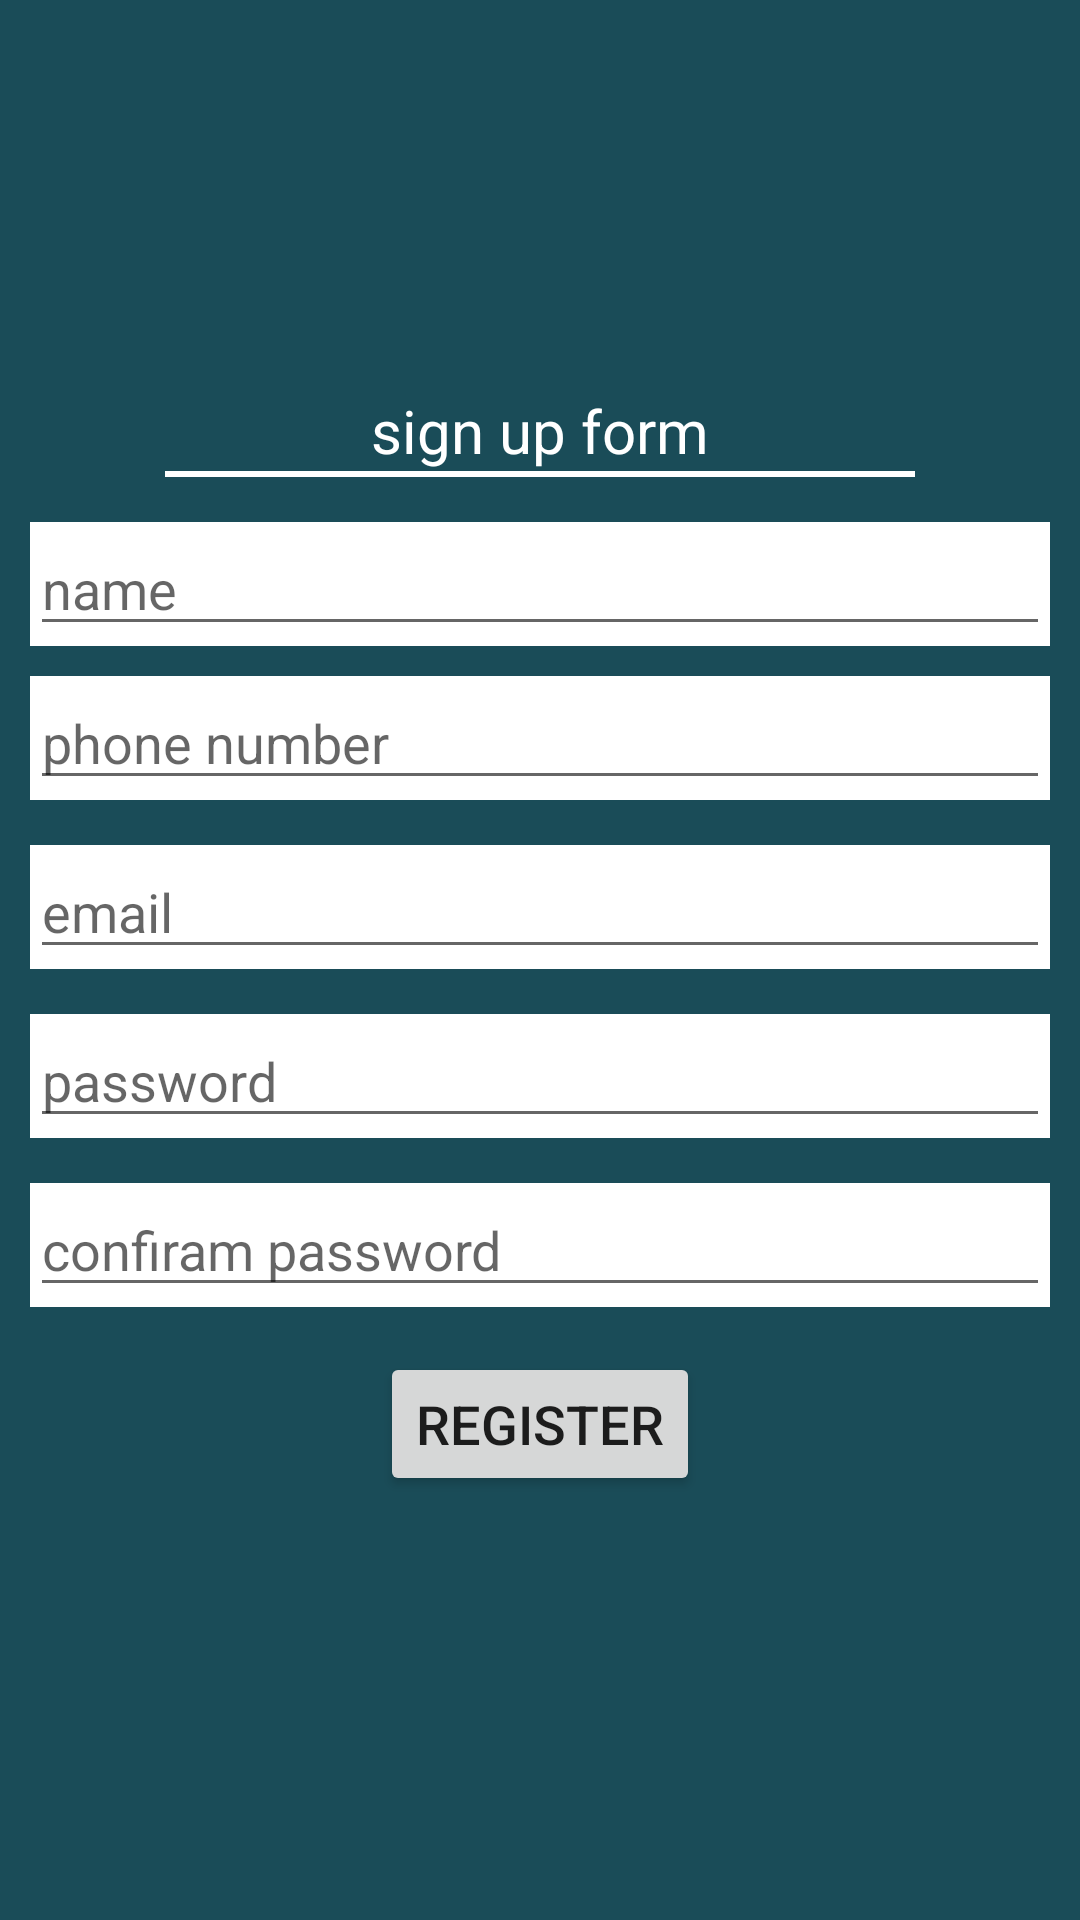

Reconstruct the res/layout file that produces this screen, plus the resources it refers to.
<!-- AndroidManifest.xml: application theme AppTheme -->
<!-- res/layout/activity_signup.xml -->
<?xml version="1.0" encoding="utf-8"?>
<LinearLayout xmlns:android="http://schemas.android.com/apk/res/android"
    xmlns:tools="http://schemas.android.com/tools"
    android:layout_width="match_parent"
    android:layout_height="match_parent"
    android:background="#1a4c58"
    tools:context="com.example.example.helloandroid.activities.SignupActivity">

    <LinearLayout
        android:layout_margin="10dp"
        android:layout_width="match_parent"
        android:layout_height="400dp"
        android:layout_gravity="center"
        android:orientation="vertical">
        <TextView
            android:layout_marginTop="10dp"
            android:layout_width="wrap_content"
            android:layout_height="wrap_content"
            android:text="sign up form"
            android:textSize="20sp"
            android:layout_gravity="center"
            android:textColor="#ffffff"/>
        <View
            android:layout_width="250dp"
            android:layout_height="2dp"
            android:layout_gravity="center"
            android:background="#ffffff"/>
        <LinearLayout
            android:layout_marginTop="15dp"
            android:layout_width="match_parent"
            android:layout_height="wrap_content"
            android:background="#ffffff">
            <EditText
                android:layout_width="match_parent"
                android:layout_height="wrap_content"
                android:id="@+id/etName_Id"
                android:hint="name"
                android:textColor="#000000"
                android:textSize="18sp"/>
        </LinearLayout>

        <LinearLayout
            android:layout_marginTop="10dp"
            android:layout_width="match_parent"
            android:layout_height="wrap_content"
            android:background="#ffffff">
            <EditText
                android:hint="phone number"
                android:textSize="18sp"
                android:textColor="#000000"
                android:inputType="number"
                android:layout_width="match_parent"
                android:layout_height="wrap_content"
                android:id="@+id/etPhonenumber_Id"/>
        </LinearLayout>
        <LinearLayout
            android:layout_marginTop="15dp"
            android:layout_width="match_parent"
            android:layout_height="wrap_content"
            android:background="#ffffff">

            <EditText
                android:hint="email"
                android:textColor="#000000"
                android:id="@+id/etSignupEmail_Id"
                android:layout_width="match_parent"
                android:layout_height="wrap_content"
                android:textSize="18sp" />
        </LinearLayout>
        <LinearLayout
            android:layout_marginTop="15dp"
            android:layout_width="match_parent"
            android:layout_height="wrap_content"
            android:background="#ffffff">
            <EditText
                android:hint="password"
                android:textSize="18sp"
                android:textColor="#000000"
                android:inputType="textPassword"
                android:layout_width="match_parent"
                android:layout_height="wrap_content"
                android:id="@+id/etSignupPassword_Id"/>
        </LinearLayout>
        <LinearLayout
            android:layout_marginTop="15dp"
            android:layout_width="match_parent"
            android:layout_height="wrap_content"
            android:background="#ffffff">
            <EditText
                android:hint="confiram password"
                android:textSize="18sp"
                android:textColor="#000000"
                android:inputType="textPassword"
                android:layout_width="match_parent"
                android:layout_height="wrap_content"
                android:id="@+id/etconfirmPassword_Id"/>
        </LinearLayout>
        <Button
            android:layout_marginTop="15dp"
            android:layout_width="wrap_content"
            android:layout_height="wrap_content"
            android:textSize="18sp"
            android:onClick="register"
            android:layout_gravity="center"
            android:text="register"
            android:id="@+id/register_Id"/>
    </LinearLayout>
</LinearLayout>
<!-- resources referenced by this layout -->
<resources>
  <style name="AppTheme" parent="Theme.AppCompat.Light.NoActionBar">
          
          <item name="colorPrimary">@color/colorPrimary</item>
          <item name="colorPrimaryDark">@color/colorPrimaryDark</item>
          <item name="colorAccent">@color/colorAccent</item>
      </style>
  <color name="colorPrimary">#142C30</color>
  <color name="colorPrimaryDark">#0D1C1C</color>
  <color name="colorAccent">#DD2C00</color>
</resources>
